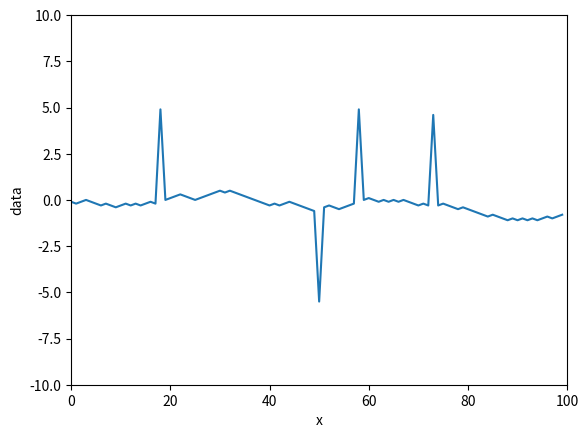

Python code for this plot:
from random import choice
from random import random
import matplotlib.pyplot as plt

x_axis = range(100)
data = []


value = 0

normal = 0.1
normal_percentage = 0.9
extreme = 5 
extreme_percentage = 0.1
n = 100

normal_change = [normal, -normal]
extreme_change = [extreme, -extreme]


dat = 0
for i in range(100):
	
	value = value + choice(normal_change)
	if(random()<0.94):
		dat = value
	else:
		dat = value + choice(extreme_change)

	data.append(dat)

plt.plot( x_axis, data )
plt.axis([0, 100, -10, 10])
plt.ylabel("data")
plt.xlabel("x")
plt.show()
